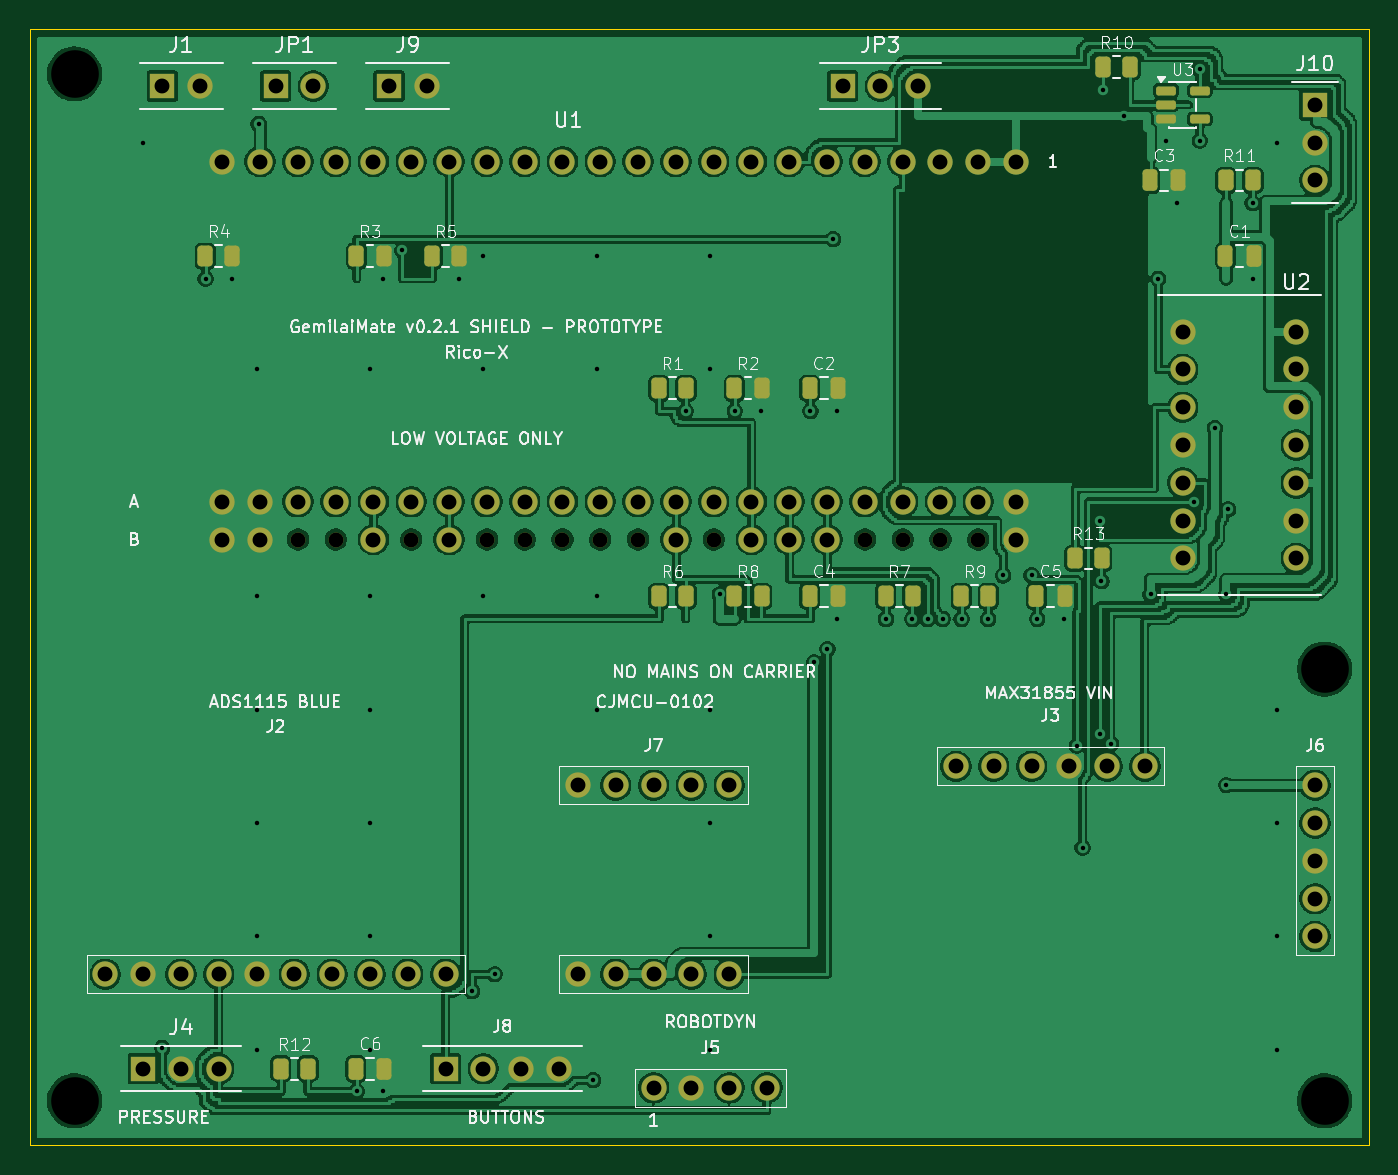
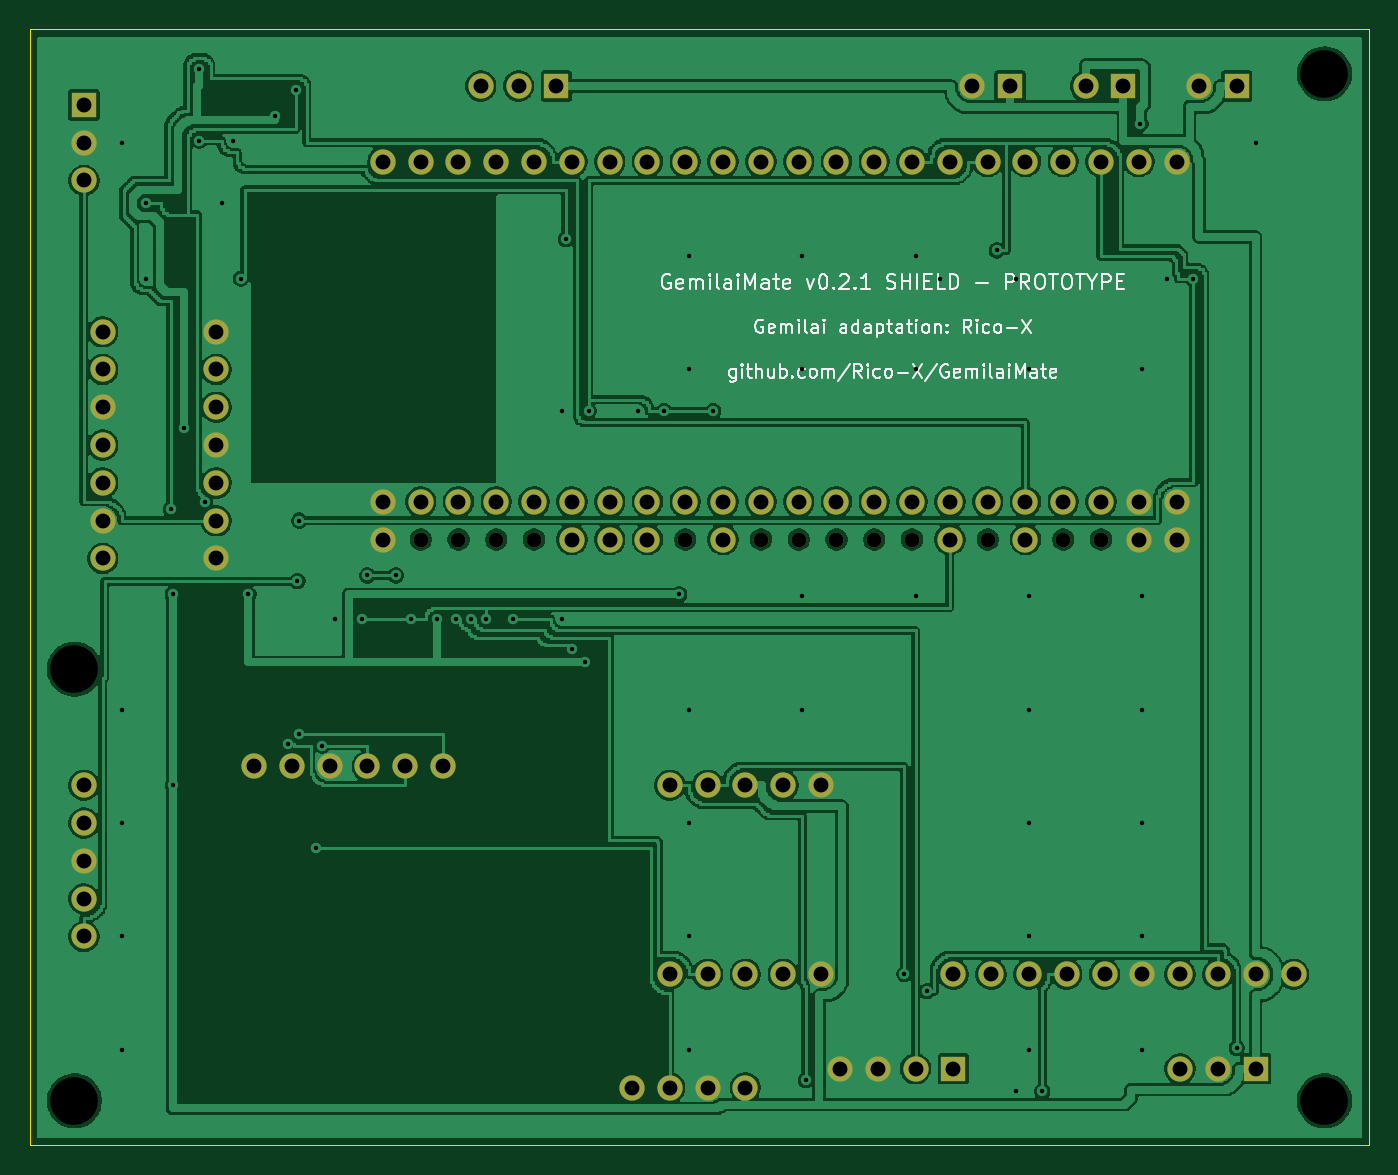
Circuit board: 10 layer files. Board 90.0 x 75.0 mm.
- bottom_copper: gemilaimate-shield-B_Cu.gbl (232294 bytes)
- bottom_mask: gemilaimate-shield-B_Mask.gbs (4040 bytes)
- bottom_silk: gemilaimate-shield-B_Silkscreen.gbo (36633 bytes)
- outline: gemilaimate-shield-Edge_Cuts.gm1 (626 bytes)
- top_copper: gemilaimate-shield-F_Cu.gtl (289359 bytes)
- top_mask: gemilaimate-shield-F_Mask.gts (6364 bytes)
- paste: gemilaimate-shield-F_Paste.gtp (2763 bytes)
- top_silk: gemilaimate-shield-F_Silkscreen.gto (94833 bytes)
- drill: gemilaimate-shield-NPTH.drl (619 bytes)
- drill: gemilaimate-shield-PTH.drl (3260 bytes)

=== bottom_copper: gemilaimate-shield-B_Cu.gbl (232294 bytes, source omitted) ===
=== bottom_mask: gemilaimate-shield-B_Mask.gbs ===
%TF.GenerationSoftware,KiCad,Pcbnew,10.0.7*%
%TF.CreationDate,2026-10-28T19:57:51+03:00*%
%TF.ProjectId,gemilaimate-shield,67656d69-6c61-4696-9d61-74652d736869,0.2.1*%
%TF.SameCoordinates,Original*%
%TF.FileFunction,Soldermask,Bot*%
%TF.FilePolarity,Negative*%
%FSLAX46Y46*%
G04 Gerber Fmt 4.6, Leading zero omitted, Abs format (unit mm)*
G04 Created by KiCad (PCBNEW 10.0.7) date 2026-10-28 19:57:51*
%MOMM*%
%LPD*%
G01*
G04 APERTURE LIST*
%ADD10C,1.700000*%
%ADD11R,1.700000X1.700000*%
%ADD12C,1.000000*%
G04 APERTURE END LIST*
D10*
%TO.C,J5*%
X41910000Y-71120000D03*
X44449999Y-71120000D03*
X46989999Y-71120000D03*
X49529999Y-71120000D03*
%TD*%
%TO.C,J2*%
X5080000Y-63500000D03*
X7620000Y-63500000D03*
X10160000Y-63500000D03*
X12700000Y-63500000D03*
X15240000Y-63500000D03*
X17780000Y-63500000D03*
X20320000Y-63500000D03*
X22860000Y-63500000D03*
X25400000Y-63500000D03*
X27939999Y-63500000D03*
%TD*%
D11*
%TO.C,J4*%
X7620000Y-69849999D03*
D10*
X10160000Y-69849999D03*
X12700000Y-69849999D03*
%TD*%
%TO.C,J7*%
X36830000Y-63500000D03*
X39370000Y-63500000D03*
X41910000Y-63500000D03*
X44449999Y-63500000D03*
X46989999Y-63500000D03*
X36830000Y-50800000D03*
X39370000Y-50800000D03*
X41910000Y-50800000D03*
X44449999Y-50800000D03*
X46989999Y-50800000D03*
%TD*%
%TO.C,U2*%
X77470000Y-20320000D03*
X77470000Y-22860000D03*
X77470000Y-25400000D03*
X77470000Y-27940000D03*
X77470000Y-30480000D03*
X77470000Y-33019999D03*
X77470000Y-35560000D03*
X85090000Y-35560000D03*
X85090000Y-33019999D03*
X85090000Y-30480000D03*
X85090000Y-27940000D03*
X85090000Y-25400000D03*
X85090000Y-22860000D03*
X85090000Y-20320000D03*
%TD*%
%TO.C,J3*%
X74930000Y-49530000D03*
X72390000Y-49530000D03*
X69850000Y-49530000D03*
X67310000Y-49530000D03*
X64770000Y-49530000D03*
X62230000Y-49530000D03*
%TD*%
D11*
%TO.C,JP3*%
X54610000Y-3810000D03*
D10*
X57150000Y-3810000D03*
X59690000Y-3810000D03*
%TD*%
%TO.C,J6*%
X86360000Y-50800000D03*
X86360000Y-53340000D03*
X86360000Y-55879999D03*
X86360000Y-58419999D03*
X86360000Y-60959999D03*
%TD*%
D11*
%TO.C,J9*%
X24130000Y-3810000D03*
D10*
X26670000Y-3810000D03*
%TD*%
D11*
%TO.C,J8*%
X27940001Y-69849999D03*
D10*
X30480001Y-69849999D03*
X33020001Y-69849999D03*
X35560001Y-69849999D03*
%TD*%
D11*
%TO.C,J1*%
X8890000Y-3810000D03*
D10*
X11430000Y-3810000D03*
%TD*%
D12*
%TO.C,U1*%
X18010000Y-34290000D03*
X20550000Y-34290000D03*
X25630000Y-34290000D03*
X30709999Y-34290000D03*
X33249999Y-34290000D03*
X35789999Y-34290000D03*
X38330000Y-34290000D03*
X40870000Y-34290000D03*
X45950000Y-34290000D03*
X56110000Y-34290000D03*
X58650000Y-34290000D03*
X61190000Y-34290000D03*
X63730000Y-34290000D03*
D10*
X66270000Y-8890000D03*
X63730000Y-8890000D03*
X61190000Y-8890000D03*
X58650000Y-8890000D03*
X56110000Y-8890000D03*
X53570000Y-8890000D03*
X51030000Y-8890000D03*
X48490000Y-8890000D03*
X45950000Y-8890000D03*
X43410000Y-8890000D03*
X40870000Y-8890000D03*
X38330000Y-8890000D03*
X35789999Y-8890000D03*
X33249999Y-8890000D03*
X30709999Y-8890000D03*
X28170000Y-8890000D03*
X25630000Y-8890000D03*
X23090000Y-8890000D03*
X20550000Y-8890000D03*
X18010000Y-8890000D03*
X15470000Y-8890000D03*
X12929999Y-8890000D03*
X66270000Y-31750000D03*
X66270000Y-34290000D03*
X63730000Y-31750000D03*
X61190000Y-31750000D03*
X58650000Y-31750000D03*
X56110000Y-31750000D03*
X53570000Y-31750000D03*
X53570000Y-34290000D03*
X51030000Y-31750000D03*
X51030000Y-34290000D03*
X48490000Y-31750000D03*
X48490000Y-34290000D03*
X45950000Y-31750000D03*
X43410000Y-31750000D03*
X43410000Y-34290000D03*
X40870000Y-31750000D03*
X38330000Y-31750000D03*
X35789999Y-31750000D03*
X33249999Y-31750000D03*
X30709999Y-31750000D03*
X28170000Y-31750000D03*
X28170000Y-34290000D03*
X25630000Y-31750000D03*
X23090000Y-31750000D03*
X23090000Y-34290000D03*
X20550000Y-31750000D03*
X18010000Y-31750000D03*
X15470000Y-31750000D03*
X15470000Y-34290000D03*
X12929999Y-31750000D03*
X12929999Y-34290000D03*
%TD*%
D11*
%TO.C,JP1*%
X16510000Y-3810000D03*
D10*
X19050000Y-3810000D03*
%TD*%
D11*
%TO.C,J10*%
X86360000Y-5080000D03*
D10*
X86360000Y-7620000D03*
X86360000Y-10160000D03*
%TD*%
M02*

=== bottom_silk: gemilaimate-shield-B_Silkscreen.gbo (36633 bytes, source omitted) ===
=== outline: gemilaimate-shield-Edge_Cuts.gm1 ===
%TF.GenerationSoftware,KiCad,Pcbnew,10.0.7*%
%TF.CreationDate,2026-10-28T19:57:51+03:00*%
%TF.ProjectId,gemilaimate-shield,67656d69-6c61-4696-9d61-74652d736869,0.2.1*%
%TF.SameCoordinates,Original*%
%TF.FileFunction,Profile,NP*%
%FSLAX46Y46*%
G04 Gerber Fmt 4.6, Leading zero omitted, Abs format (unit mm)*
G04 Created by KiCad (PCBNEW 10.0.7) date 2026-10-28 19:57:51*
%MOMM*%
%LPD*%
G01*
G04 APERTURE LIST*
%TA.AperFunction,Profile*%
%ADD10C,0.050000*%
%TD*%
G04 APERTURE END LIST*
D10*
X0Y0D02*
X90000000Y0D01*
X0Y-75000000D02*
X0Y0D01*
X90000000Y0D02*
X90000000Y-75000000D01*
X90000000Y-75000000D02*
X0Y-75000000D01*
M02*

=== top_copper: gemilaimate-shield-F_Cu.gtl (289359 bytes, source omitted) ===
=== top_mask: gemilaimate-shield-F_Mask.gts (6364 bytes, source omitted) ===
=== paste: gemilaimate-shield-F_Paste.gtp (2763 bytes, source withheld) ===
=== top_silk: gemilaimate-shield-F_Silkscreen.gto (94833 bytes, source omitted) ===
=== drill: gemilaimate-shield-NPTH.drl ===
M48
; DRILL file KiCad 10.0.7 date 2026-10-28T19:57:51
; FORMAT={-:-/ absolute / metric / decimal}
; #@! TF.CreationDate,2026-10-28T19:57:51+03:00
; #@! TF.GenerationSoftware,Kicad,Pcbnew,10.0.7
; #@! TF.FileFunction,NonPlated,1,2,NPTH
FMAT,2
METRIC
; #@! TA.AperFunction,NonPlated,NPTH,ComponentDrill
T1C1.000
; #@! TA.AperFunction,NonPlated,NPTH,ComponentDrill
T2C3.200
%
G90
G05
T1
X18.01Y-34.29
X20.55Y-34.29
X25.63Y-34.29
X30.71Y-34.29
X33.25Y-34.29
X35.79Y-34.29
X38.33Y-34.29
X40.87Y-34.29
X45.95Y-34.29
X56.11Y-34.29
X58.65Y-34.29
X61.19Y-34.29
X63.73Y-34.29
T2
X3.0Y-3.0
X3.0Y-72.0
X87.0Y-43.0
X87.0Y-72.0
M30

=== drill: gemilaimate-shield-PTH.drl ===
M48
; DRILL file KiCad 10.0.7 date 2026-10-28T19:57:51
; FORMAT={-:-/ absolute / metric / decimal}
; #@! TF.CreationDate,2026-10-28T19:57:51+03:00
; #@! TF.GenerationSoftware,Kicad,Pcbnew,10.0.7
; #@! TF.FileFunction,Plated,1,2,PTH
FMAT,2
METRIC
; #@! TA.AperFunction,Plated,PTH,ViaDrill
T1C0.300
; #@! TA.AperFunction,Plated,PTH,ComponentDrill
T2C1.000
%
G90
G05
T1
X7.62Y-7.62
X8.89Y-68.453
X11.811Y-16.764
X13.589Y-16.764
X15.24Y-22.86
X15.24Y-38.1
X15.24Y-45.72
X15.24Y-53.34
X15.24Y-60.96
X15.24Y-68.58
X15.367Y-6.35
X21.971Y-71.374
X22.86Y-22.86
X22.86Y-38.1
X22.86Y-45.72
X22.86Y-53.34
X22.86Y-60.96
X22.86Y-68.58
X23.749Y-16.764
X23.749Y-71.374
X25.019Y-14.859
X28.829Y-16.764
X29.718Y-64.643
X30.48Y-15.24
X30.48Y-22.86
X30.48Y-38.1
X31.242Y-63.5
X37.846Y-70.612
X38.1Y-15.24
X38.1Y-22.86
X38.1Y-38.1
X38.1Y-45.72
X44.069Y-25.654
X45.72Y-15.24
X45.72Y-22.86
X45.72Y-45.72
X45.72Y-53.34
X45.72Y-60.96
X45.72Y-68.58
X46.355Y-37.973
X47.371Y-25.654
X49.149Y-25.654
X52.451Y-25.654
X52.705Y-42.545
X53.594Y-41.656
X53.975Y-14.097
X54.229Y-25.654
X54.229Y-39.624
X57.531Y-39.624
X59.309Y-39.624
X60.325Y-39.624
X61.341Y-39.624
X62.611Y-39.624
X64.389Y-39.624
X65.405Y-36.703
X67.31Y-36.703
X67.691Y-39.624
X69.469Y-39.624
X70.358Y-48.133
X70.739Y-54.991
X71.882Y-33.02
X71.882Y-47.371
X72.009Y-37.084
X72.136Y-4.064
X72.644Y-48.006
X73.533Y-5.842
X75.311Y-37.973
X75.819Y-16.764
X76.327Y-7.493
X77.089Y-11.684
X78.232Y-31.75
X78.613Y-2.667
X78.613Y-7.493
X79.629Y-26.797
X80.391Y-37.973
X80.391Y-50.8
X80.518Y-32.258
X82.169Y-11.684
X82.169Y-16.764
X83.82Y-7.62
X83.82Y-45.72
X83.82Y-53.34
X83.82Y-60.96
X83.82Y-68.58
T2
X5.08Y-63.5
X7.62Y-63.5
X7.62Y-69.85
X8.89Y-3.81
X10.16Y-63.5
X10.16Y-69.85
X11.43Y-3.81
X12.7Y-63.5
X12.7Y-69.85
X12.93Y-8.89
X12.93Y-31.75
X12.93Y-34.29
X15.24Y-63.5
X15.47Y-8.89
X15.47Y-31.75
X15.47Y-34.29
X16.51Y-3.81
X17.78Y-63.5
X18.01Y-8.89
X18.01Y-31.75
X19.05Y-3.81
X20.32Y-63.5
X20.55Y-8.89
X20.55Y-31.75
X22.86Y-63.5
X23.09Y-8.89
X23.09Y-31.75
X23.09Y-34.29
X24.13Y-3.81
X25.4Y-63.5
X25.63Y-8.89
X25.63Y-31.75
X26.67Y-3.81
X27.94Y-63.5
X27.94Y-69.85
X28.17Y-8.89
X28.17Y-31.75
X28.17Y-34.29
X30.48Y-69.85
X30.71Y-8.89
X30.71Y-31.75
X33.02Y-69.85
X33.25Y-8.89
X33.25Y-31.75
X35.56Y-69.85
X35.79Y-8.89
X35.79Y-31.75
X36.83Y-50.8
X36.83Y-63.5
X38.33Y-8.89
X38.33Y-31.75
X39.37Y-50.8
X39.37Y-63.5
X40.87Y-8.89
X40.87Y-31.75
X41.91Y-50.8
X41.91Y-63.5
X41.91Y-71.12
X43.41Y-8.89
X43.41Y-31.75
X43.41Y-34.29
X44.45Y-50.8
X44.45Y-63.5
X44.45Y-71.12
X45.95Y-8.89
X45.95Y-31.75
X46.99Y-50.8
X46.99Y-63.5
X46.99Y-71.12
X48.49Y-8.89
X48.49Y-31.75
X48.49Y-34.29
X49.53Y-71.12
X51.03Y-8.89
X51.03Y-31.75
X51.03Y-34.29
X53.57Y-8.89
X53.57Y-31.75
X53.57Y-34.29
X54.61Y-3.81
X56.11Y-8.89
X56.11Y-31.75
X57.15Y-3.81
X58.65Y-8.89
X58.65Y-31.75
X59.69Y-3.81
X61.19Y-8.89
X61.19Y-31.75
X62.23Y-49.53
X63.73Y-8.89
X63.73Y-31.75
X64.77Y-49.53
X66.27Y-8.89
X66.27Y-31.75
X66.27Y-34.29
X67.31Y-49.53
X69.85Y-49.53
X72.39Y-49.53
X74.93Y-49.53
X77.47Y-20.32
X77.47Y-22.86
X77.47Y-25.4
X77.47Y-27.94
X77.47Y-30.48
X77.47Y-33.02
X77.47Y-35.56
X85.09Y-20.32
X85.09Y-22.86
X85.09Y-25.4
X85.09Y-27.94
X85.09Y-30.48
X85.09Y-33.02
X85.09Y-35.56
X86.36Y-5.08
X86.36Y-7.62
X86.36Y-10.16
X86.36Y-50.8
X86.36Y-53.34
X86.36Y-55.88
X86.36Y-58.42
X86.36Y-60.96
M30
